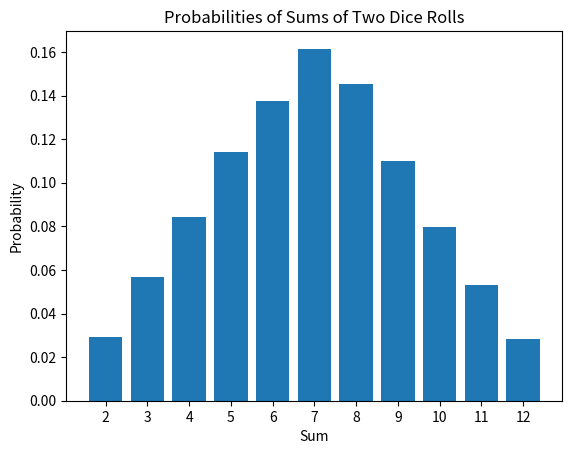

Recreate this plot in Python.
import random
import matplotlib.pyplot as plt

def simulate_dice_rolls(num_rolls):
    outcomes = {i: 0 for i in range(2, 13)}

    for _ in range(num_rolls):
        roll = random.randint(1, 6) + random.randint(1, 6)
        outcomes[roll] += 1

    for key in outcomes:
        outcomes[key] /= num_rolls

    return outcomes

def plot_probabilities(outcomes):
    sums = list(outcomes.keys())
    probabilities = list(outcomes.values())

    plt.bar(sums, probabilities, tick_label=sums)
    plt.xlabel('Sum')
    plt.ylabel('Probability')
    plt.title('Probabilities of Sums of Two Dice Rolls')
    plt.show()

# Example usage
num_rolls = 10000
outcomes = simulate_dice_rolls(num_rolls)
print(outcomes)
plot_probabilities(outcomes)